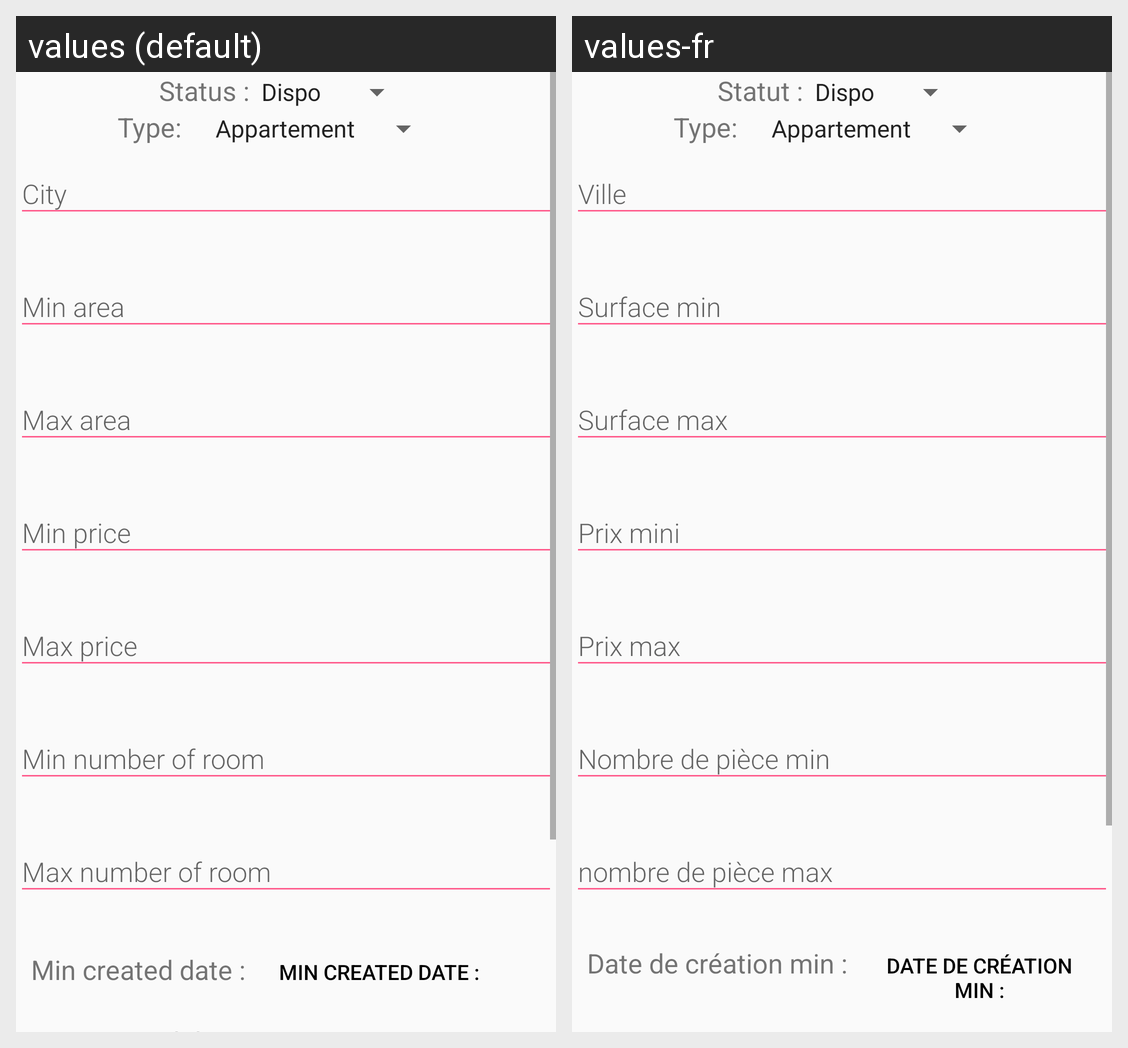

Locale-by-locale string values for the Android screen shown in this grid:
Android screen res/layout/fragment_search.xml rendered under 2 locales, left to right: values (default), values-fr. Device: Nexus 5 (rendered at 1080×1920; each locale shown at half size, 540×960, under a caption strip naming it); theme AppTheme.
Strings drawn on this screen, with the default value and each locale's value (text and hints the layout hard-codes, and strings that could not be matched under every locale, appear in the picture but are not listed):

statut
  values: Status :
  values-fr: Statut :

min_created_date
  values: Min created date :
  values-fr: Date de création min :
